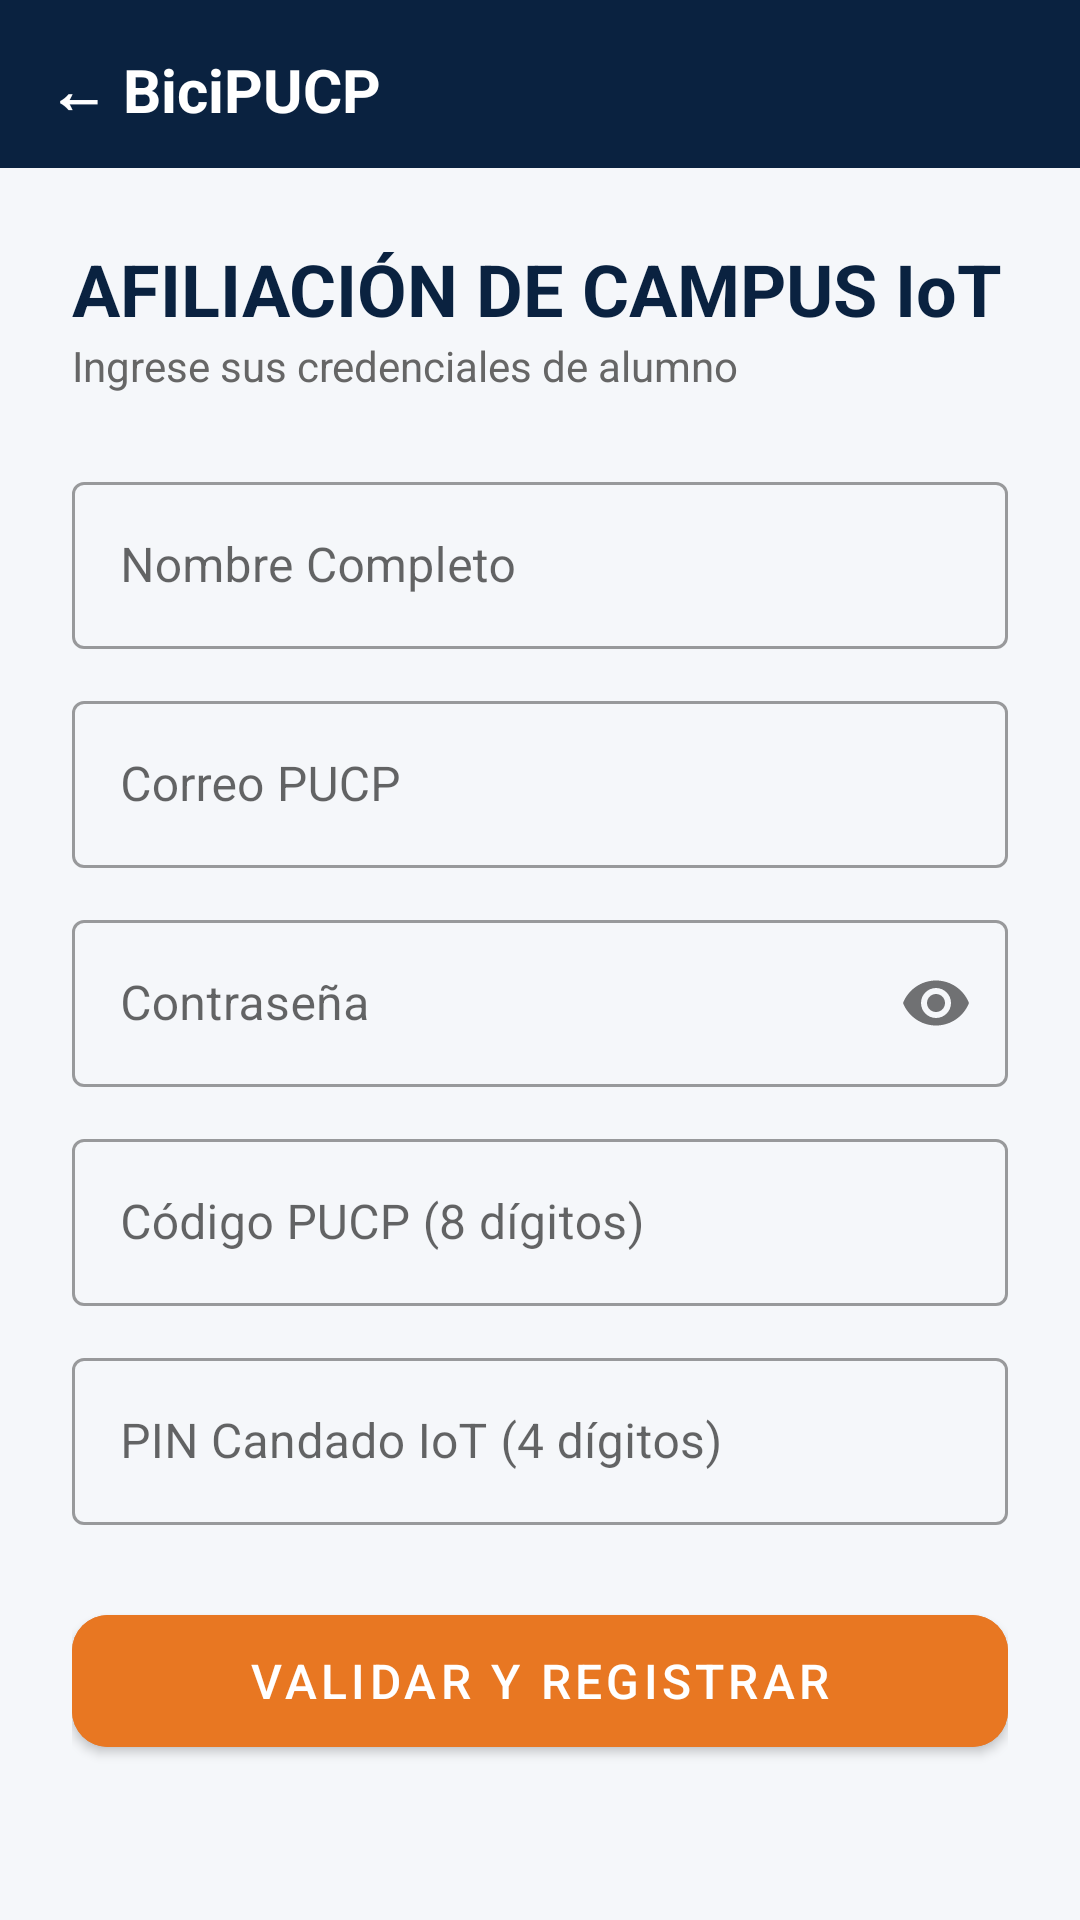

This screen was rendered from an Android layout file. Write that file and the resources it references.
<!-- AndroidManifest.xml: application theme Theme.BiciPUCP -->
<!-- res/layout/activity_registro.xml -->
<?xml version="1.0" encoding="utf-8"?>
<ScrollView xmlns:android="http://schemas.android.com/apk/res/android"
    xmlns:app="http://schemas.android.com/apk/res-auto"
    android:layout_width="match_parent"
    android:layout_height="match_parent"
    android:background="@color/background_light">

    <LinearLayout
        android:layout_width="match_parent"
        android:layout_height="wrap_content"
        android:orientation="vertical">

        
        <TextView
            android:id="@+id/tvBarra"
            android:layout_width="match_parent"
            android:layout_height="56dp"
            android:background="@color/pucp_navy"
            android:gravity="center_vertical"
            android:padding="16dp"
            android:text="← BiciPUCP"
            android:textColor="@color/white"
            android:textSize="20sp"
            android:textStyle="bold" />

        
        <LinearLayout
            android:layout_width="match_parent"
            android:layout_height="wrap_content"
            android:orientation="vertical"
            android:padding="@dimen/padding_screen">

            <TextView
                android:layout_width="wrap_content"
                android:layout_height="wrap_content"
                android:text="@string/registro_titulo"
                android:textSize="@dimen/text_title"
                android:textStyle="bold"
                android:textColor="@color/pucp_navy" />

            <TextView
                android:layout_width="wrap_content"
                android:layout_height="wrap_content"
                android:text="@string/registro_subtitulo"
                android:textSize="@dimen/text_subtitle"
                android:textColor="@color/text_secondary"
                android:layout_marginBottom="24dp" />

            <com.google.android.material.textfield.TextInputLayout
                style="@style/Widget.MaterialComponents.TextInputLayout.OutlinedBox"
                android:layout_width="match_parent"
                android:layout_height="wrap_content"
                android:hint="@string/registro_nombre"
                android:layout_marginBottom="@dimen/margin_field">
                <com.google.android.material.textfield.TextInputEditText
                    android:id="@+id/etNombre"
                    android:layout_width="match_parent"
                    android:layout_height="wrap_content"
                    android:inputType="textPersonName" />
            </com.google.android.material.textfield.TextInputLayout>

            <com.google.android.material.textfield.TextInputLayout
                style="@style/Widget.MaterialComponents.TextInputLayout.OutlinedBox"
                android:layout_width="match_parent"
                android:layout_height="wrap_content"
                android:hint="@string/registro_correo"
                android:layout_marginBottom="@dimen/margin_field">
                <com.google.android.material.textfield.TextInputEditText
                    android:id="@+id/etCorreo"
                    android:layout_width="match_parent"
                    android:layout_height="wrap_content"
                    android:inputType="textEmailAddress" />
            </com.google.android.material.textfield.TextInputLayout>

            <com.google.android.material.textfield.TextInputLayout
                style="@style/Widget.MaterialComponents.TextInputLayout.OutlinedBox"
                android:layout_width="match_parent"
                android:layout_height="wrap_content"
                android:hint="@string/registro_contrasena"
                app:passwordToggleEnabled="true"
                android:layout_marginBottom="@dimen/margin_field">
                <com.google.android.material.textfield.TextInputEditText
                    android:id="@+id/etContrasena"
                    android:layout_width="match_parent"
                    android:layout_height="wrap_content"
                    android:inputType="textPassword" />
            </com.google.android.material.textfield.TextInputLayout>

            <com.google.android.material.textfield.TextInputLayout
                style="@style/Widget.MaterialComponents.TextInputLayout.OutlinedBox"
                android:layout_width="match_parent"
                android:layout_height="wrap_content"
                android:hint="@string/registro_codigo"
                android:layout_marginBottom="@dimen/margin_field">
                <com.google.android.material.textfield.TextInputEditText
                    android:id="@+id/etCodigo"
                    android:layout_width="match_parent"
                    android:layout_height="wrap_content"
                    android:inputType="number"
                    android:maxLength="8" />
            </com.google.android.material.textfield.TextInputLayout>

            <com.google.android.material.textfield.TextInputLayout
                style="@style/Widget.MaterialComponents.TextInputLayout.OutlinedBox"
                android:layout_width="match_parent"
                android:layout_height="wrap_content"
                android:hint="@string/registro_pin"
                android:layout_marginBottom="24dp">
                <com.google.android.material.textfield.TextInputEditText
                    android:id="@+id/etPin"
                    android:layout_width="match_parent"
                    android:layout_height="wrap_content"
                    android:inputType="numberPassword"
                    android:maxLength="4" />
            </com.google.android.material.textfield.TextInputLayout>

            <LinearLayout
                android:id="@+id/llValidando"
                android:layout_width="wrap_content"
                android:layout_height="wrap_content"
                android:orientation="horizontal"
                android:gravity="center_vertical"
                android:layout_gravity="center"
                android:layout_marginBottom="16dp"
                android:visibility="gone">

                <ProgressBar
                    android:layout_width="20dp"
                    android:layout_height="20dp"
                    android:layout_marginEnd="12dp" />

                <TextView
                    android:layout_width="wrap_content"
                    android:layout_height="wrap_content"
                    android:text="@string/registro_validando"
                    android:textColor="@color/pucp_orange"
                    android:textStyle="bold" />
            </LinearLayout>

            <com.google.android.material.button.MaterialButton
                android:id="@+id/btnRegistrar"
                android:layout_width="match_parent"
                android:layout_height="56dp"
                android:text="@string/registro_btn"
                android:textSize="16sp"
                android:backgroundTint="@color/pucp_orange"
                app:cornerRadius="@dimen/corner_radius" />
        </LinearLayout>
    </LinearLayout>
</ScrollView>
<!-- resources referenced by this layout -->
<resources>
  <color name="background_light">#F5F7FA</color>
  <color name="pucp_navy">#0A2240</color>
  <color name="pucp_orange">#E87722</color>
  <color name="text_secondary">#666666</color>
  <color name="white">#FFFFFF</color>
  <dimen name="corner_radius">12dp</dimen>
  <dimen name="margin_field">12dp</dimen>
  <dimen name="padding_screen">24dp</dimen>
  <dimen name="text_subtitle">14sp</dimen>
  <dimen name="text_title">24sp</dimen>
  <string name="registro_btn">VALIDAR Y REGISTRAR</string>
  <string name="registro_codigo">Código PUCP (8 dígitos)</string>
  <string name="registro_contrasena">Contraseña</string>
  <string name="registro_correo">Correo PUCP</string>
  <string name="registro_nombre">Nombre Completo</string>
  <string name="registro_pin">PIN Candado IoT (4 dígitos)</string>
  <string name="registro_subtitulo">Ingrese sus credenciales de alumno</string>
  <string name="registro_titulo">AFILIACIÓN DE CAMPUS IoT</string>
  <string name="registro_validando">Validando en Spring Boot…</string>
  <style name="Theme.BiciPUCP" parent="Theme.MaterialComponents.DayNight.NoActionBar">
          <item name="colorPrimary">@color/pucp_navy</item>
          <item name="colorPrimaryVariant">@color/pucp_navy</item>
          <item name="colorOnPrimary">@color/white</item>
          <item name="colorSecondary">@color/pucp_orange</item>
          <item name="android:statusBarColor">@color/pucp_navy</item>
          <item name="android:windowLightStatusBar" tools:targetApi="m">false</item>
      </style>
</resources>
